Image classification data set "processed" (timdgn/MRI_Brain_Tumor_Detection on GitHub). Class labels (4): glioma, meningioma, no tumor, pituitary tumor.

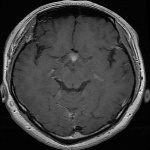
Label: pituitary tumor

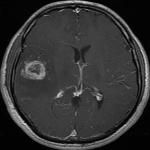
Label: glioma

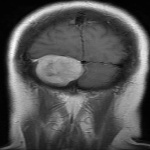
Label: meningioma

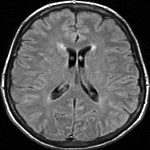
Label: no tumor

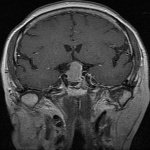
Label: pituitary tumor

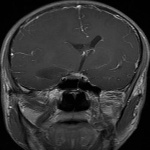
Label: glioma
